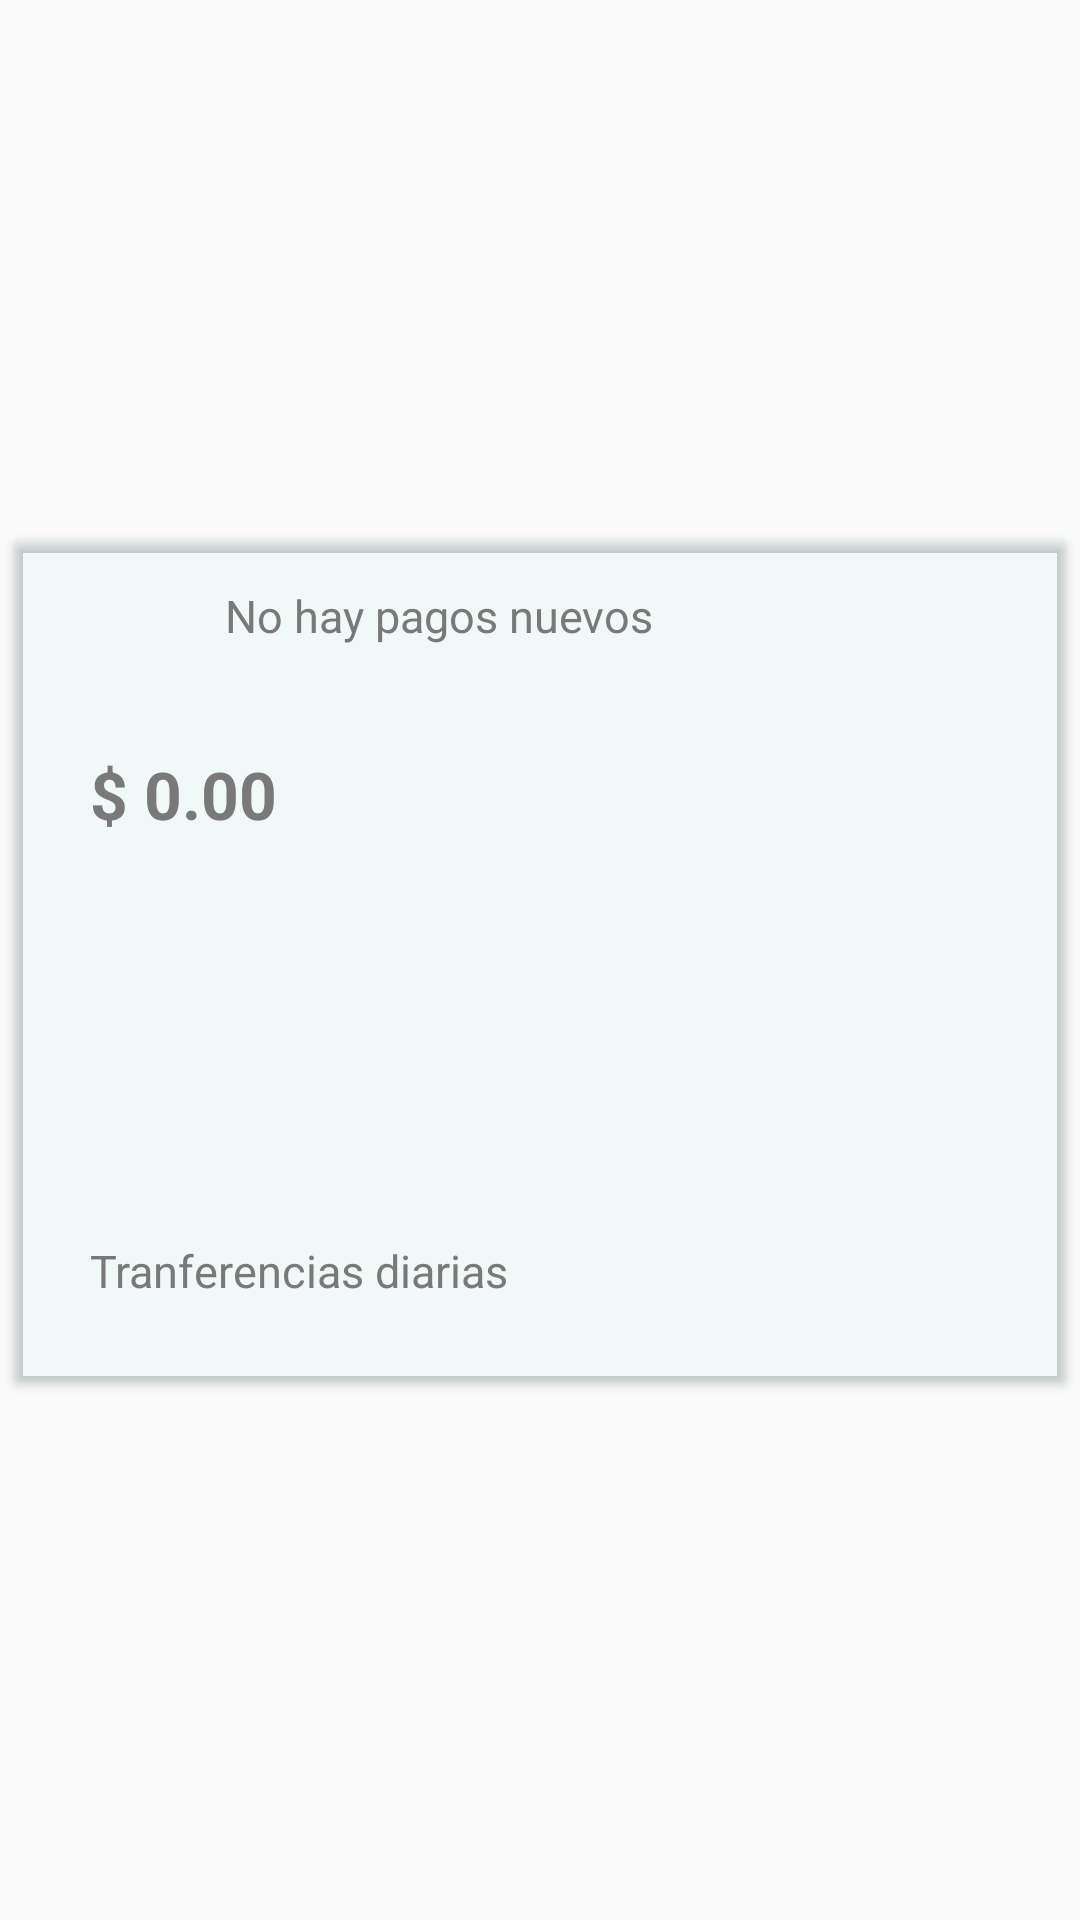

Here is an Android app screen rendered from its layout file. Give the layout XML and the strings, colors and styles it references.
<!-- AndroidManifest.xml: application theme AppTheme -->
<!-- res/layout/activity_metodo_pago.xml -->
<?xml version="1.0" encoding="utf-8"?>
<androidx.constraintlayout.widget.ConstraintLayout xmlns:android="http://schemas.android.com/apk/res/android"
    xmlns:app="http://schemas.android.com/apk/res-auto"
    xmlns:tools="http://schemas.android.com/tools"
    android:layout_width="match_parent"
    android:layout_height="match_parent"
    tools:context=".MetodoPago">


    <androidx.cardview.widget.CardView
        android:layout_width="350dp"
        android:layout_height="280dp"
        android:layout_marginStart="8dp"
        android:layout_marginTop="8dp"
        android:layout_marginEnd="8dp"
        android:layout_marginBottom="8dp"
        android:backgroundTint="#0A03DAC5"
        app:layout_constraintBottom_toBottomOf="parent"
        app:layout_constraintEnd_toEndOf="parent"
        app:layout_constraintStart_toStartOf="parent"
        app:layout_constraintTop_toTopOf="parent">

        <LinearLayout
            android:layout_width="match_parent"
            android:layout_height="wrap_content"
            android:orientation="horizontal">
            <ImageView
                android:layout_width="45dp"
                android:layout_height="45dp"
                android:layout_gravity="center"
                android:layout_marginStart="25dp"
                android:background="@drawable/ic_baseline_attach_money_24">

            </ImageView>

            <TextView
                android:layout_width="match_parent"
                android:layout_height="match_parent"
                android:layout_gravity="center"
                android:layout_marginTop="10dp"
                android:text="No hay pagos nuevos"
                android:textColor="@color/Gris"
                android:textSize="15dp">

            </TextView>

        </LinearLayout>

        <LinearLayout
            android:layout_width="match_parent"
            android:layout_height="match_parent"
            android:orientation="vertical"
            android:layout_marginTop="70dp"
            android:layout_marginStart="25dp"
            android:layout_marginEnd="25dp"
            android:layout_marginBottom="25dp"
            >

            <TextView
                android:layout_width="wrap_content"
                android:layout_height="wrap_content"
                android:text="$ 0.00"
                android:textSize="22dp"
                android:textColor="@color/Gris"
                android:textStyle="bold">
            </TextView>

            <TextView
                android:layout_width="wrap_content"
                android:layout_height="wrap_content"
                android:layout_marginTop="134dp"
                android:text="Tranferencias diarias"
                android:textSize="15dp"
                android:textColor="@color/Gris"
                >
            </TextView>


        </LinearLayout>

    </androidx.cardview.widget.CardView>

</androidx.constraintlayout.widget.ConstraintLayout>
<!-- resources referenced by this layout -->
<resources>
  <color name="Gris">#797979</color>
  <style name="AppTheme" parent="Theme.AppCompat.Light.NoActionBar">
          
          <item name="colorPrimary">@color/Lima</item> //Nav_Bottom
          <item name="colorPrimaryVariant">@color/colorPrimaryDark</item>
          <item name="colorOnPrimary">@color/pink</item>
          <item name="colorPrimaryDark">@color/VerdeP</item> //Barra de estado
      </style>
  <color name="Lima">#FF03DAC5</color>
  <color name="colorPrimaryDark">#3700B3</color>
  <color name="pink">#f469a9</color>
  <color name="VerdeP">#6AD6AD</color>
</resources>
